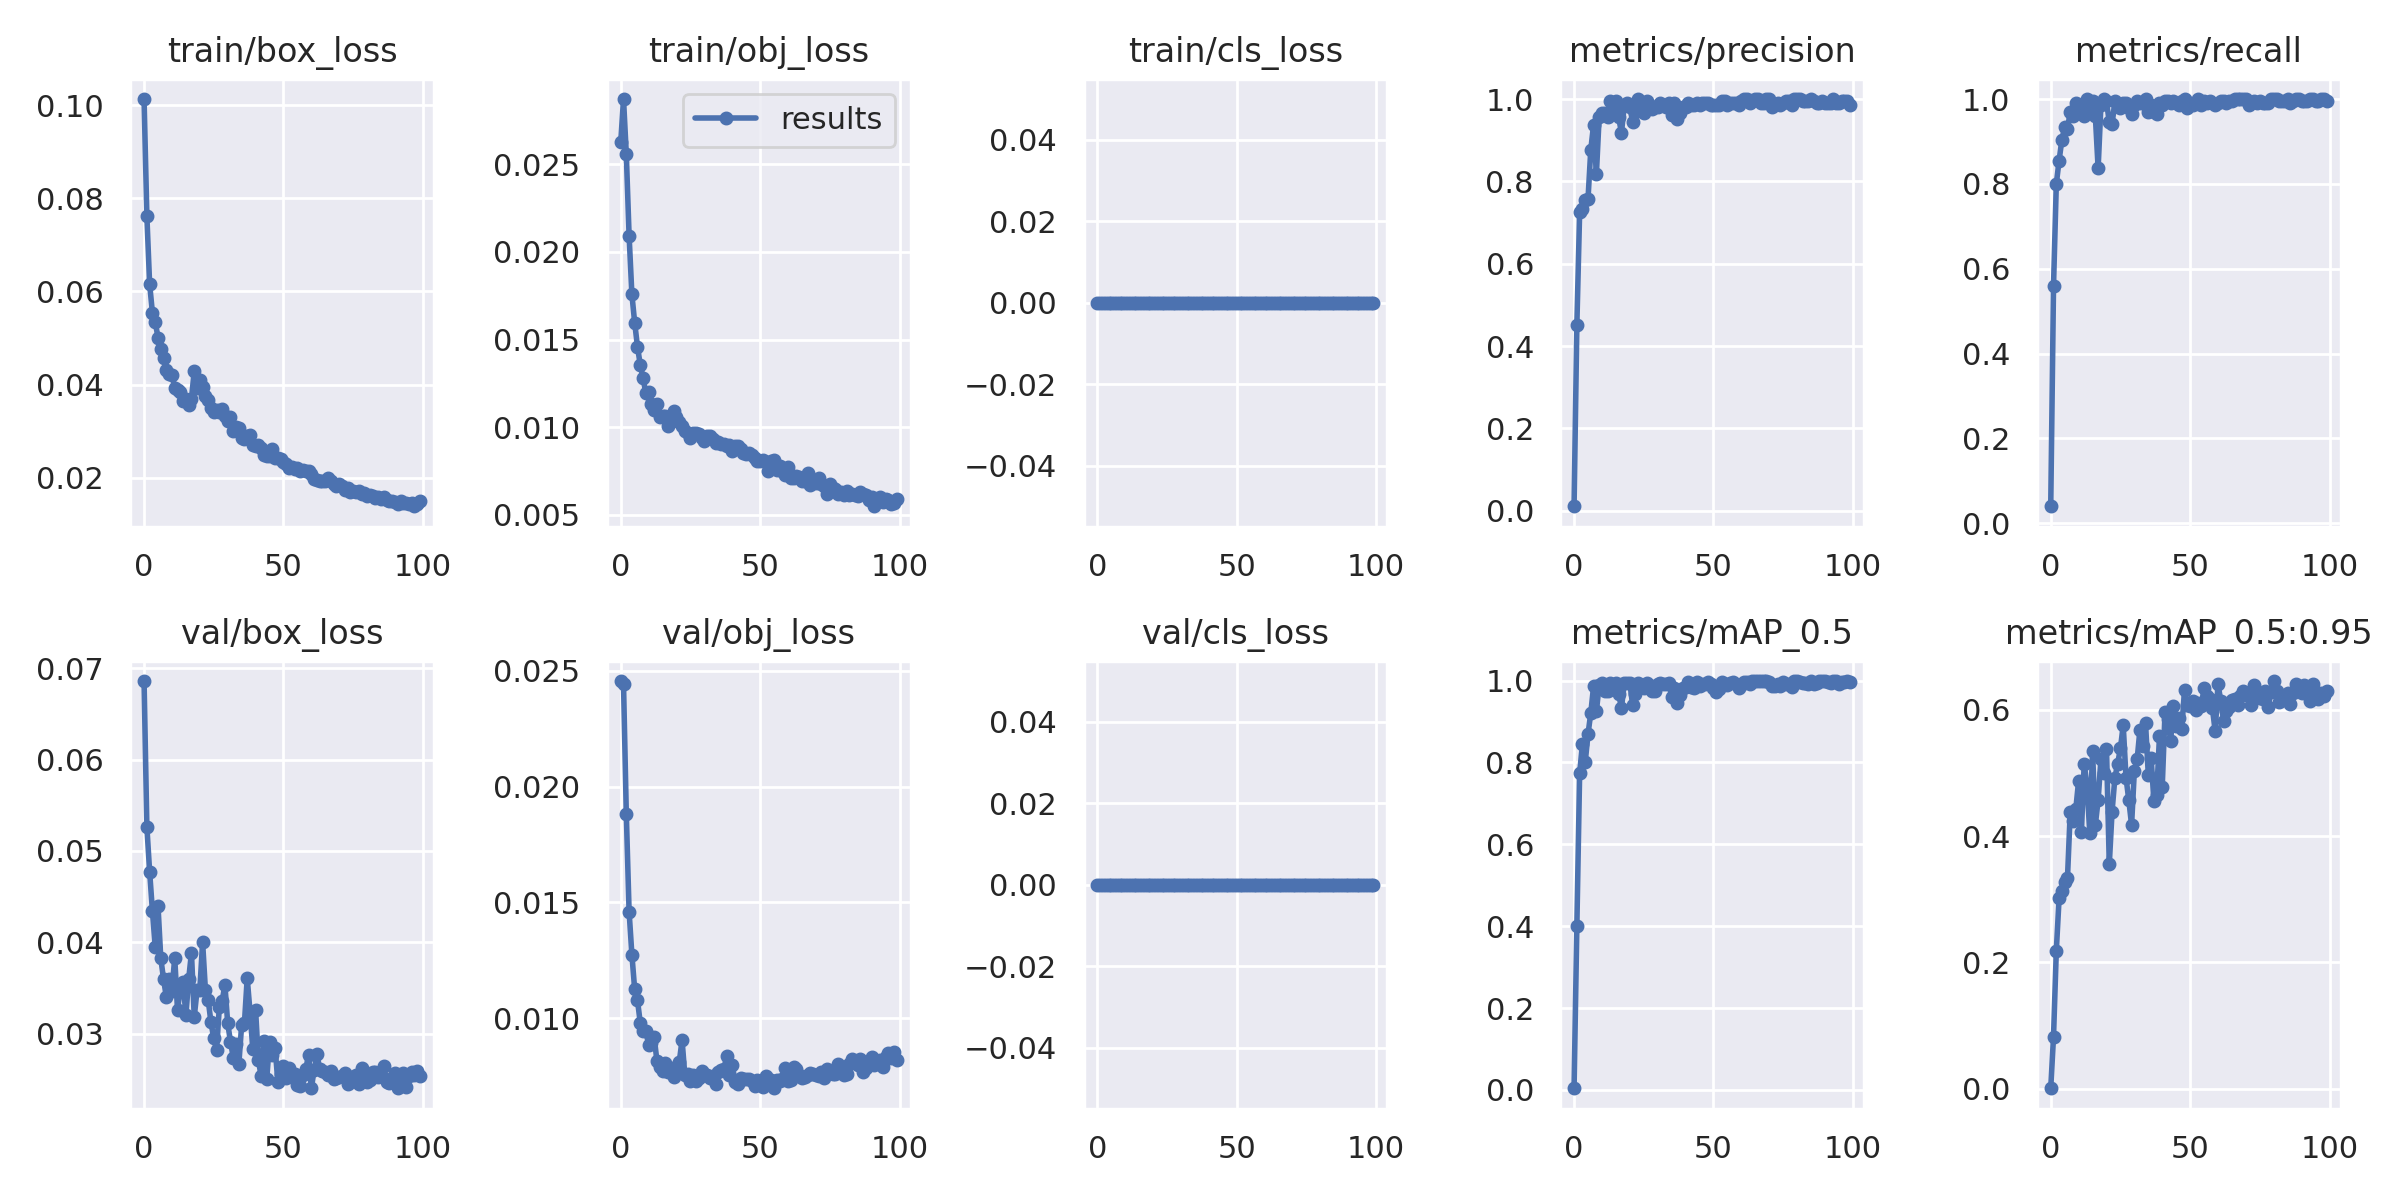

Values plotted in this chart, from the file beside it:
epoch, train/box_loss, train/obj_loss, train/cls_loss, metrics/precision, metrics/recall, metrics/mAP_0.5, metrics/mAP_0.5:0.95, val/box_loss, val/obj_loss, val/cls_loss, x/lr0, x/lr1, x/lr2
0, 0.1013, 0.02625, 0, 0.01082, 0.04, 0.003947, 0.0006073, 0.0686, 0.02456, 0, 0.00027, 0.00027, 0.09757
1, 0.07627, 0.02872, 0, 0.4513, 0.56, 0.4009, 0.08238, 0.05266, 0.02443, 0, 0.0005499, 0.0005499, 0.09505
2, 0.06153, 0.02556, 0, 0.7255, 0.8, 0.7742, 0.2187, 0.04772, 0.0188, 0, 0.0008293, 0.0008293, 0.09253
3, 0.05542, 0.02093, 0, 0.7332, 0.855, 0.8445, 0.3013, 0.04341, 0.01461, 0, 0.001108, 0.001108, 0.09001
4, 0.05345, 0.01758, 0, 0.754, 0.9041, 0.8008, 0.3123, 0.03951, 0.01275, 0, 0.001386, 0.001386, 0.08749
5, 0.0501, 0.01596, 0, 0.7568, 0.9337, 0.8691, 0.3267, 0.04398, 0.01125, 0, 0.001662, 0.001662, 0.08496
6, 0.04772, 0.0146, 0, 0.8773, 0.9293, 0.9212, 0.3332, 0.03823, 0.01078, 0, 0.001936, 0.001936, 0.08244
7, 0.04565, 0.01356, 0, 0.9371, 0.97, 0.986, 0.4387, 0.03594, 0.009805, 0, 0.002208, 0.002208, 0.07991
8, 0.04314, 0.01282, 0, 0.8169, 0.959, 0.9247, 0.4236, 0.03398, 0.009464, 0, 0.002478, 0.002478, 0.07738
9, 0.04229, 0.01195, 0, 0.9565, 0.99, 0.9886, 0.443, 0.03601, 0.009447, 0, 0.002746, 0.002746, 0.07485
10, 0.042, 0.01201, 0, 0.9657, 0.985, 0.9932, 0.4876, 0.03465, 0.008847, 0, 0.00301, 0.00301, 0.07231
11, 0.03936, 0.01132, 0, 0.9651, 0.97, 0.9746, 0.4066, 0.03831, 0.008933, 0, 0.003271, 0.003271, 0.06977
12, 0.03889, 0.01099, 0, 0.9552, 0.96, 0.9751, 0.5146, 0.03254, 0.009174, 0, 0.003528, 0.003528, 0.06723
13, 0.0385, 0.01135, 0, 0.995, 0.9999, 0.9951, 0.4805, 0.03503, 0.008136, 0, 0.003781, 0.003781, 0.06468
14, 0.03648, 0.01057, 0, 0.975, 0.974, 0.9797, 0.4054, 0.0356, 0.007909, 0, 0.004031, 0.004031, 0.06213
15, 0.03694, 0.01064, 0, 0.995, 0.995, 0.9949, 0.5347, 0.03205, 0.00771, 0, 0.004275, 0.004275, 0.05958
16, 0.0356, 0.01064, 0, 0.9552, 0.96, 0.9674, 0.4179, 0.03595, 0.008057, 0, 0.004515, 0.004515, 0.05702
17, 0.037, 0.01007, 0, 0.9177, 0.8366, 0.9333, 0.457, 0.03884, 0.007689, 0, 0.00475, 0.00475, 0.05445
18, 0.04285, 0.01058, 0, 0.985, 0.985, 0.9935, 0.5214, 0.03182, 0.007858, 0, 0.004979, 0.004979, 0.05188
19, 0.03927, 0.0109, 0, 0.9901, 1, 0.9951, 0.4998, 0.03472, 0.007474, 0, 0.005203, 0.005203, 0.0493
20, 0.041, 0.01059, 0, 0.9803, 0.995, 0.9942, 0.5385, 0.03479, 0.007768, 0, 0.005422, 0.005422, 0.04672
21, 0.03957, 0.01027, 0, 0.9449, 0.945, 0.9411, 0.3552, 0.04001, 0.008111, 0, 0.005634, 0.005634, 0.04413
22, 0.03765, 0.01007, 0, 0.9691, 0.94, 0.9668, 0.4389, 0.03478, 0.009057, 0, 0.00584, 0.00584, 0.04154
23, 0.0366, 0.009787, 0, 1, 0.995, 0.9953, 0.4919, 0.03369, 0.007533, 0, 0.006039, 0.006039, 0.03894
24, 0.03498, 0.009682, 0, 0.9899, 0.985, 0.9891, 0.5149, 0.03121, 0.007595, 0, 0.006232, 0.006232, 0.03633
25, 0.0342, 0.009402, 0, 0.9655, 0.98, 0.982, 0.5389, 0.02947, 0.007285, 0, 0.006418, 0.006418, 0.03372
26, 0.0346, 0.009675, 0, 0.9949, 0.99, 0.9954, 0.5757, 0.02823, 0.007545, 0, 0.006597, 0.006597, 0.0311
27, 0.03408, 0.009697, 0, 0.985, 0.99, 0.9892, 0.4928, 0.03287, 0.007287, 0, 0.006769, 0.006769, 0.02847
28, 0.03472, 0.009616, 0, 0.9751, 0.9799, 0.9755, 0.457, 0.03356, 0.007435, 0, 0.006934, 0.006934, 0.02583
29, 0.03331, 0.009404, 0, 0.9797, 0.965, 0.9743, 0.4178, 0.03531, 0.0077, 0, 0.007091, 0.007091, 0.02319
30, 0.03222, 0.009224, 0, 0.9801, 0.985, 0.9918, 0.5038, 0.03112, 0.007588, 0, 0.00724, 0.00724, 0.02054
31, 0.03302, 0.009471, 0, 0.99, 0.995, 0.993, 0.5217, 0.02911, 0.007532, 0, 0.007382, 0.007382, 0.01788
32, 0.02999, 0.009485, 0, 0.9851, 0.99, 0.9924, 0.5686, 0.02736, 0.007427, 0, 0.007516, 0.007516, 0.01522
33, 0.0309, 0.009316, 0, 0.9802, 0.99, 0.9906, 0.543, 0.02882, 0.00749, 0, 0.007642, 0.007642, 0.01254
34, 0.03072, 0.009111, 0, 0.9901, 1, 0.9952, 0.579, 0.02668, 0.007157, 0, 0.007761, 0.007761, 0.00986
35, 0.02862, 0.009147, 0, 0.9604, 0.97, 0.9597, 0.4971, 0.03093, 0.007688, 0, 0.007816, 0.007816, 0.007816
36, 0.02835, 0.009043, 0, 0.9899, 0.985, 0.9815, 0.5241, 0.03115, 0.00778, 0, 0.007816, 0.007816, 0.007816
37, 0.02899, 0.009057, 0, 0.9509, 0.97, 0.9451, 0.4563, 0.03606, 0.007797, 0, 0.007703, 0.007703, 0.007703
38, 0.02915, 0.008948, 0, 0.965, 0.965, 0.9642, 0.4651, 0.03238, 0.00837, 0, 0.007589, 0.007589, 0.007589
39, 0.02709, 0.008957, 0, 0.9802, 0.99, 0.9814, 0.5579, 0.02831, 0.007562, 0, 0.007472, 0.007472, 0.007472
40, 0.02677, 0.00862, 0, 0.9801, 0.985, 0.9849, 0.4784, 0.03258, 0.007985, 0, 0.007355, 0.007355, 0.007355
41, 0.02704, 0.008925, 0, 0.99, 0.995, 0.996, 0.5969, 0.02711, 0.007264, 0, 0.007236, 0.007236, 0.007236
42, 0.02636, 0.008945, 0, 0.9851, 0.995, 0.9849, 0.5852, 0.02531, 0.007154, 0, 0.007116, 0.007116, 0.007116
43, 0.02484, 0.008738, 0, 0.9851, 0.99, 0.9809, 0.5505, 0.02917, 0.007425, 0, 0.006995, 0.006995, 0.006995
44, 0.02462, 0.008517, 0, 0.99, 0.995, 0.9961, 0.606, 0.025, 0.007384, 0, 0.006873, 0.006873, 0.006873
45, 0.02466, 0.008446, 0, 0.9851, 0.99, 0.9867, 0.5744, 0.0291, 0.007384, 0, 0.00675, 0.00675, 0.00675
46, 0.02615, 0.008548, 0, 0.9899, 0.985, 0.9908, 0.587, 0.02768, 0.007385, 0, 0.006626, 0.006626, 0.006626
47, 0.02425, 0.008417, 0, 0.99, 0.995, 0.993, 0.5702, 0.02847, 0.007273, 0, 0.006501, 0.006501, 0.006501
48, 0.02425, 0.008249, 0, 0.9901, 1, 0.9965, 0.6322, 0.02465, 0.007074, 0, 0.006376, 0.006376, 0.006376
49, 0.024, 0.008087, 0, 0.9849, 0.98, 0.9915, 0.607, 0.02557, 0.007346, 0, 0.006251, 0.006251, 0.006251
50, 0.02341, 0.008073, 0, 0.9851, 0.9899, 0.9824, 0.6056, 0.02645, 0.00715, 0, 0.006126, 0.006126, 0.006126
51, 0.02295, 0.008115, 0, 0.9849, 0.985, 0.9722, 0.6134, 0.02508, 0.007012, 0, 0.006, 0.006, 0.006
52, 0.02212, 0.008013, 0, 0.9851, 0.99, 0.9788, 0.5992, 0.02618, 0.007488, 0, 0.005874, 0.005874, 0.005874
53, 0.02222, 0.007522, 0, 0.995, 1, 0.9964, 0.611, 0.02522, 0.007384, 0, 0.005749, 0.005749, 0.005749
54, 0.02198, 0.008068, 0, 0.995, 0.985, 0.9918, 0.6057, 0.02555, 0.00734, 0, 0.005624, 0.005624, 0.005624
55, 0.02218, 0.008122, 0, 0.9851, 0.995, 0.9889, 0.634, 0.02437, 0.006972, 0, 0.005499, 0.005499, 0.005499
56, 0.02141, 0.007587, 0, 0.99, 0.99, 0.9936, 0.6219, 0.02423, 0.007329, 0, 0.005374, 0.005374, 0.005374
57, 0.02165, 0.007795, 0, 0.99, 0.995, 0.9968, 0.6165, 0.02543, 0.007273, 0, 0.00525, 0.00525, 0.00525
58, 0.0214, 0.007517, 0, 0.99, 0.99, 0.9907, 0.6022, 0.02606, 0.007368, 0, 0.005127, 0.005127, 0.005127
59, 0.02153, 0.007267, 0, 0.985, 0.985, 0.9828, 0.5657, 0.02768, 0.00786, 0, 0.005005, 0.005005, 0.005005
... 40 more rows
